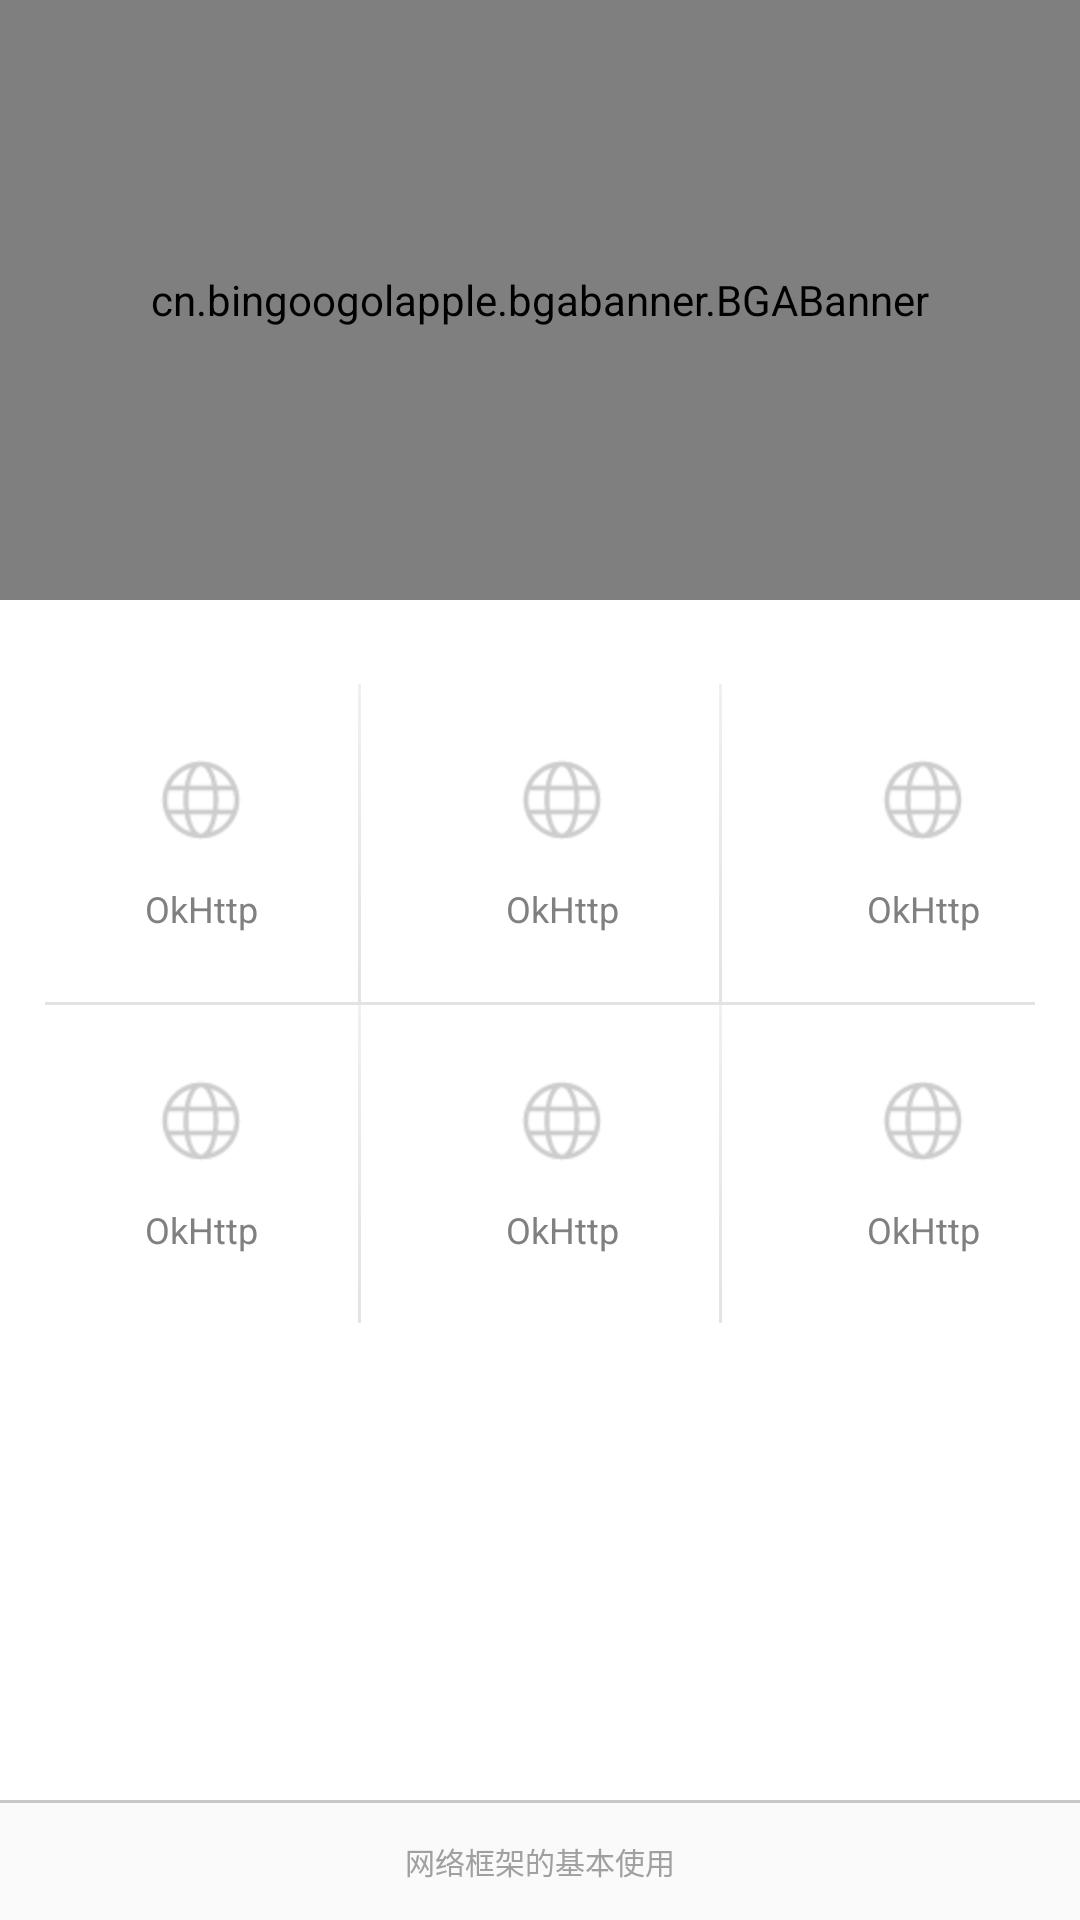

Produce the Android XML layout that renders to this screen, including the resource entries it uses.
<!-- AndroidManifest.xml: application theme AppTheme -->
<!-- res/layout/activity_http.xml -->
<?xml version="1.0" encoding="utf-8"?>
<RelativeLayout xmlns:android="http://schemas.android.com/apk/res/android"
    xmlns:app="http://schemas.android.com/apk/res-auto"
    style="@style/MatchMatch"
    android:background="@color/white">

    <cn.bingoogolapple.bgabanner.BGABanner
        android:id="@+id/http_banner"
        style="@style/Banner"
        android:layout_alignParentStart="true"
        android:layout_alignParentTop="true"
        app:banner_transitionEffect="rotate" />

    <LinearLayout
        android:id="@+id/http_linear"
        style="@style/MatchWrap"
        android:layout_alignParentStart="true"
        android:layout_below="@+id/http_banner"
        android:orientation="vertical">

        <LinearLayout
            android:layout_width="match_parent"
            android:layout_height="@dimen/dp_106"
            android:layout_marginTop="@dimen/dp_28"
            android:gravity="center_vertical"
            android:orientation="horizontal"
            android:divider="@drawable/liner"
            android:showDividers="middle">

            <TextView
                android:id="@+id/okhttp"
                android:layout_width="@dimen/dp_0"
                android:layout_height="wrap_content"
                android:layout_marginLeft="@dimen/dp_15"
                android:layout_weight="1"
                android:clickable="true"
                android:drawablePadding="@dimen/padding_top"
                android:drawableTop="@drawable/http_text_pic"
                android:gravity="center"
                android:text="@string/http_text"
                android:textColor="@drawable/http_text_color"
                android:textSize="@dimen/sp_12" />

            <TextView
                android:layout_width="@dimen/dp_0"
                android:layout_height="wrap_content"
                android:layout_marginLeft="@dimen/dp_15"
                android:layout_weight="1"
                android:clickable="true"
                android:drawablePadding="@dimen/padding_top"
                android:drawableTop="@drawable/http_text_pic"
                android:gravity="center"
                android:text="@string/http_text"
                android:textColor="@drawable/http_text_color"
                android:textSize="@dimen/sp_12" />

            <TextView
                android:layout_width="@dimen/dp_0"
                android:layout_height="wrap_content"
                android:layout_marginLeft="@dimen/dp_15"
                android:layout_weight="1"
                android:clickable="true"
                android:drawablePadding="@dimen/padding_top"
                android:drawableTop="@drawable/http_text_pic"
                android:gravity="center"
                android:text="@string/http_text"
                android:textColor="@drawable/http_text_color"
                android:textSize="@dimen/sp_12" />
        </LinearLayout>

        <View
            android:layout_width="match_parent"
            android:layout_height="@dimen/dp_1"
            android:layout_marginLeft="@dimen/dp_15"
            android:layout_marginRight="@dimen/dp_15"
            android:background="@color/white4" />

        <LinearLayout
            android:layout_width="match_parent"
            android:layout_height="@dimen/dp_106"
            android:gravity="center_vertical"
            android:orientation="horizontal"
            android:divider="@drawable/liner"
            android:showDividers="middle">

            <TextView
                android:layout_width="@dimen/dp_0"
                android:layout_height="wrap_content"
                android:layout_marginLeft="@dimen/dp_15"
                android:layout_weight="1"
                android:clickable="true"
                android:drawablePadding="@dimen/padding_top"
                android:drawableTop="@drawable/http_text_pic"
                android:gravity="center"
                android:text="@string/http_text"
                android:textColor="@drawable/http_text_color"
                android:textSize="@dimen/sp_12" />

            <TextView
                android:layout_width="@dimen/dp_0"
                android:layout_height="wrap_content"
                android:layout_marginLeft="@dimen/dp_15"
                android:layout_weight="1"
                android:clickable="true"
                android:drawablePadding="@dimen/padding_top"
                android:drawableTop="@drawable/http_text_pic"
                android:gravity="center"
                android:text="@string/http_text"
                android:textColor="@drawable/http_text_color"
                android:textSize="@dimen/sp_12" />

            <TextView
                android:layout_width="@dimen/dp_0"
                android:layout_height="wrap_content"
                android:layout_marginLeft="@dimen/dp_15"
                android:layout_weight="1"
                android:clickable="true"
                android:drawablePadding="@dimen/padding_top"
                android:drawableTop="@drawable/http_text_pic"
                android:gravity="center"
                android:text="@string/http_text"
                android:textColor="@drawable/http_text_color"
                android:textSize="@dimen/sp_12" />
        </LinearLayout>
    </LinearLayout>

    <RelativeLayout
        android:id="@+id/http_bottom"
        android:layout_width="match_parent"
        android:layout_height="@dimen/dp_40"
        android:layout_alignParentBottom="true"
        android:layout_alignParentStart="true"
        android:background="@color/white1">

        <View
            android:id="@+id/view"
            android:layout_width="match_parent"
            android:layout_height="1dp"
            android:background="@color/white2" />

        <TextView
            android:layout_width="match_parent"
            android:layout_height="40dp"
            android:layout_below="@+id/view"
            android:gravity="center"
            android:text="@string/http_buttom"
            android:textColor="@color/gray1"
            android:textSize="@dimen/sp_10" />
    </RelativeLayout>
</RelativeLayout>
<!-- resources referenced by this layout -->
<resources>
  <color name="gray1">#a0a0a0</color>
  <color name="white">#FFFFFF</color>
  <color name="white1">#fafafa</color>
  <color name="white2">#c7c7c7</color>
  <color name="white4">#e3e3e3</color>
  <dimen name="dp_0">0dp</dimen>
  <dimen name="dp_1">1dp</dimen>
  <dimen name="dp_106">106dp</dimen>
  <dimen name="dp_15">15dp</dimen>
  <dimen name="dp_28">28dp</dimen>
  <dimen name="dp_40">40dp</dimen>
  <dimen name="padding_top">12dp</dimen>
  <dimen name="sp_10">10sp</dimen>
  <dimen name="sp_12">12sp</dimen>
  <!-- drawable http_text_color (drawable) -->
  <?xml version="1.0" encoding="utf-8"?>
  <selector xmlns:android="http://schemas.android.com/apk/res/android">
      <item android:state_pressed="true" android:color="@color/blue" />
      <item android:color="@color/gray" />
  </selector>
  <!-- drawable http_text_pic (drawable) -->
  <?xml version="1.0" encoding="utf-8"?>
  <selector xmlns:android="http://schemas.android.com/apk/res/android">
      <item android:state_pressed="true" android:drawable="@mipmap/http_pic2" />
      <item android:drawable="@mipmap/http_pic" />
  </selector>
  <!-- drawable liner (drawable) -->
  <?xml version="1.0" encoding="utf-8"?>
  <shape xmlns:android="http://schemas.android.com/apk/res/android"
      android:shape="rectangle">
      <size
          android:width="@dimen/dp_1"
          android:height="@dimen/dp_1" />
      <solid android:color="@color/white3" />
  
      <gradient
          android:angle="270"
          android:endColor="@color/white4"
          android:startColor="@color/white5" />
  </shape>
  <string name="http_buttom">网络框架的基本使用</string>
  <string name="http_text">OkHttp</string>
  <style name="Banner">
          <item name="android:layout_width">match_parent</item>
          <item name="android:layout_height">200dp</item>
          <item name="android:layout_marginTop">0dp</item>
          
          <item name="banner_pointAutoPlayAble">true</item>
          
          <item name="banner_pointAutoPlayInterval">3000</item>
          
          <item name="banner_pointContainerBackground">#44aaaaaa</item>
          
          <item name="banner_pointDrawable">@drawable/bga_banner_selector_point_hollow</item>
          
          <item name="banner_pointContainerLeftRightPadding">10dp</item>
          
          <item name="banner_pointTopBottomMargin">6dp</item>
          
          <item name="banner_pointLeftRightMargin">3dp</item>
          
          <item name="banner_indicatorGravity">bottom|center_horizontal</item>
          
          <item name="banner_pageChangeDuration">800</item>
          
          <item name="banner_tipTextSize">10sp</item>
          
          <item name="banner_tipTextColor">@android:color/white</item>
          
          <item name="banner_placeholderDrawable">@mipmap/http_banner</item>
      </style>
  <style name="MatchMatch">
          <item name="android:layout_width">match_parent</item>
          <item name="android:layout_height">match_parent</item>
      </style>
  <style name="MatchWrap">
          <item name="android:layout_width">match_parent</item>
          <item name="android:layout_height">wrap_content</item>
      </style>
  <style name="AppTheme" parent="Theme.AppCompat.Light.DarkActionBar">
          
          <item name="colorPrimary">@color/colorPrimary</item>
          <item name="colorPrimaryDark">@color/transparent_half</item>
          <item name="colorAccent">@color/colorAccent</item>
      </style>
  <color name="blue">#1d8fe1</color>
  <color name="gray">#808080</color>
  <color name="white3">#cccccc</color>
  <color name="white5">#f0f0f0</color>
  <color name="colorPrimary">#3F51B5</color>
  <color name="transparent_half">#66000000</color>
  <color name="colorAccent">#FF4081</color>
</resources>
